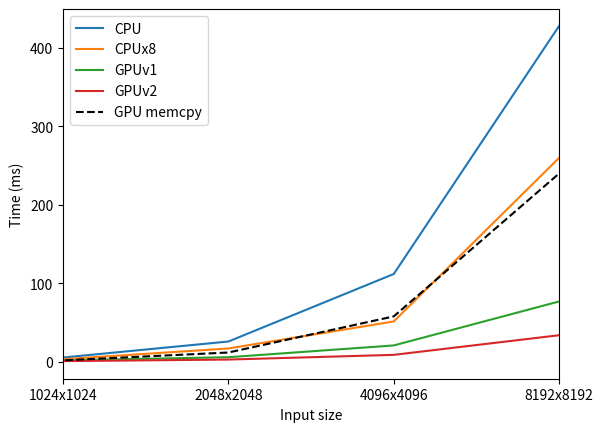

This chart was generated by the following Python code:
import matplotlib.pyplot as plt
import numpy as np

def main():
    sizes = ['128x128','256x256','512x512','1024x1024','2048x2048','4096x4096','8192x8192']
    t_cpu = [0,0,1,5.6,26,112,428]
    t_omp = [0,0,0.12,3.48,17.16,51.56,260]
    t_gpu = [0,0,0,2,6,21,77]
    t_gpu2 = [0,0,0,1,3,9,34]
    t_copy = [0,0,0,2,12,58,240]
    data = np.array([t_cpu,t_omp,t_gpu,t_gpu2])
    labels = ['CPU', 'CPUx8', 'GPUv1', 'GPUv2']

    fig,ax = plt.subplots()
    for row, label in zip(data, labels):
        ax.plot(row, label=label)
    ax.plot(t_copy, 'k--', label='GPU memcpy')
    ax.set_xticks(range(len(sizes)))
    ax.set_xticklabels(sizes)
    ax.set_xlim([3,6])
    ax.set_xlabel('Input size')
    ax.set_ylabel('Time (ms)')
    ax.legend()
    plt.show()

if __name__ == '__main__':
    main()
